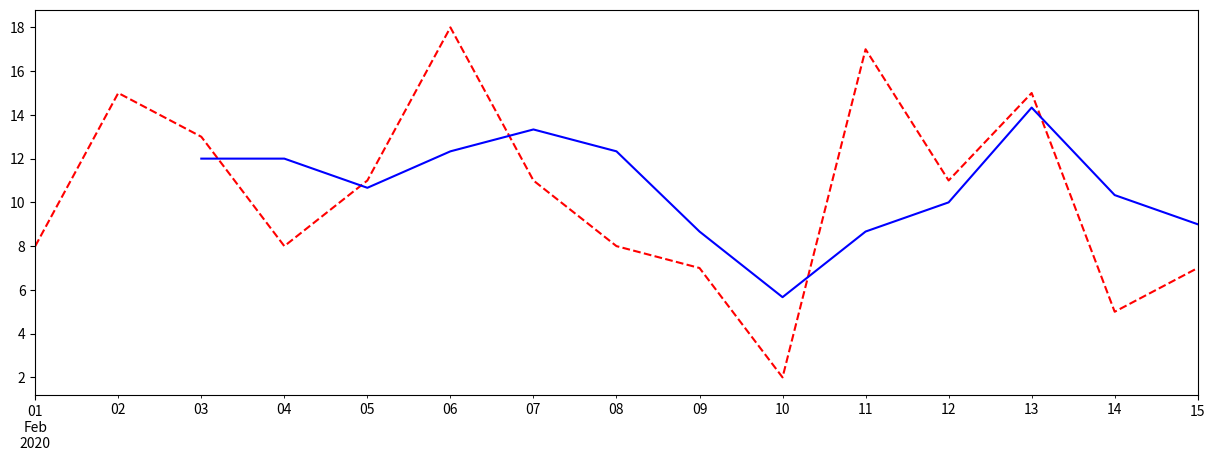

Recreate this plot in Python.
import matplotlib.pylab as plt
import numpy as np
import pandas as pd
index=pd.date_range('20200201','20200215')
data=[3,6,7,4,2,1,3,8,9,10,12,15,13,22,14]

np.random.seed(2)
data=np.random.randint(20,size=len(index))
ser_data=pd.Series(data,index=index)
plt.figure(figsize=(15, 5))
ser_data.plot(style='r--')
ser_data.rolling(3).mean().plot(style='b')

